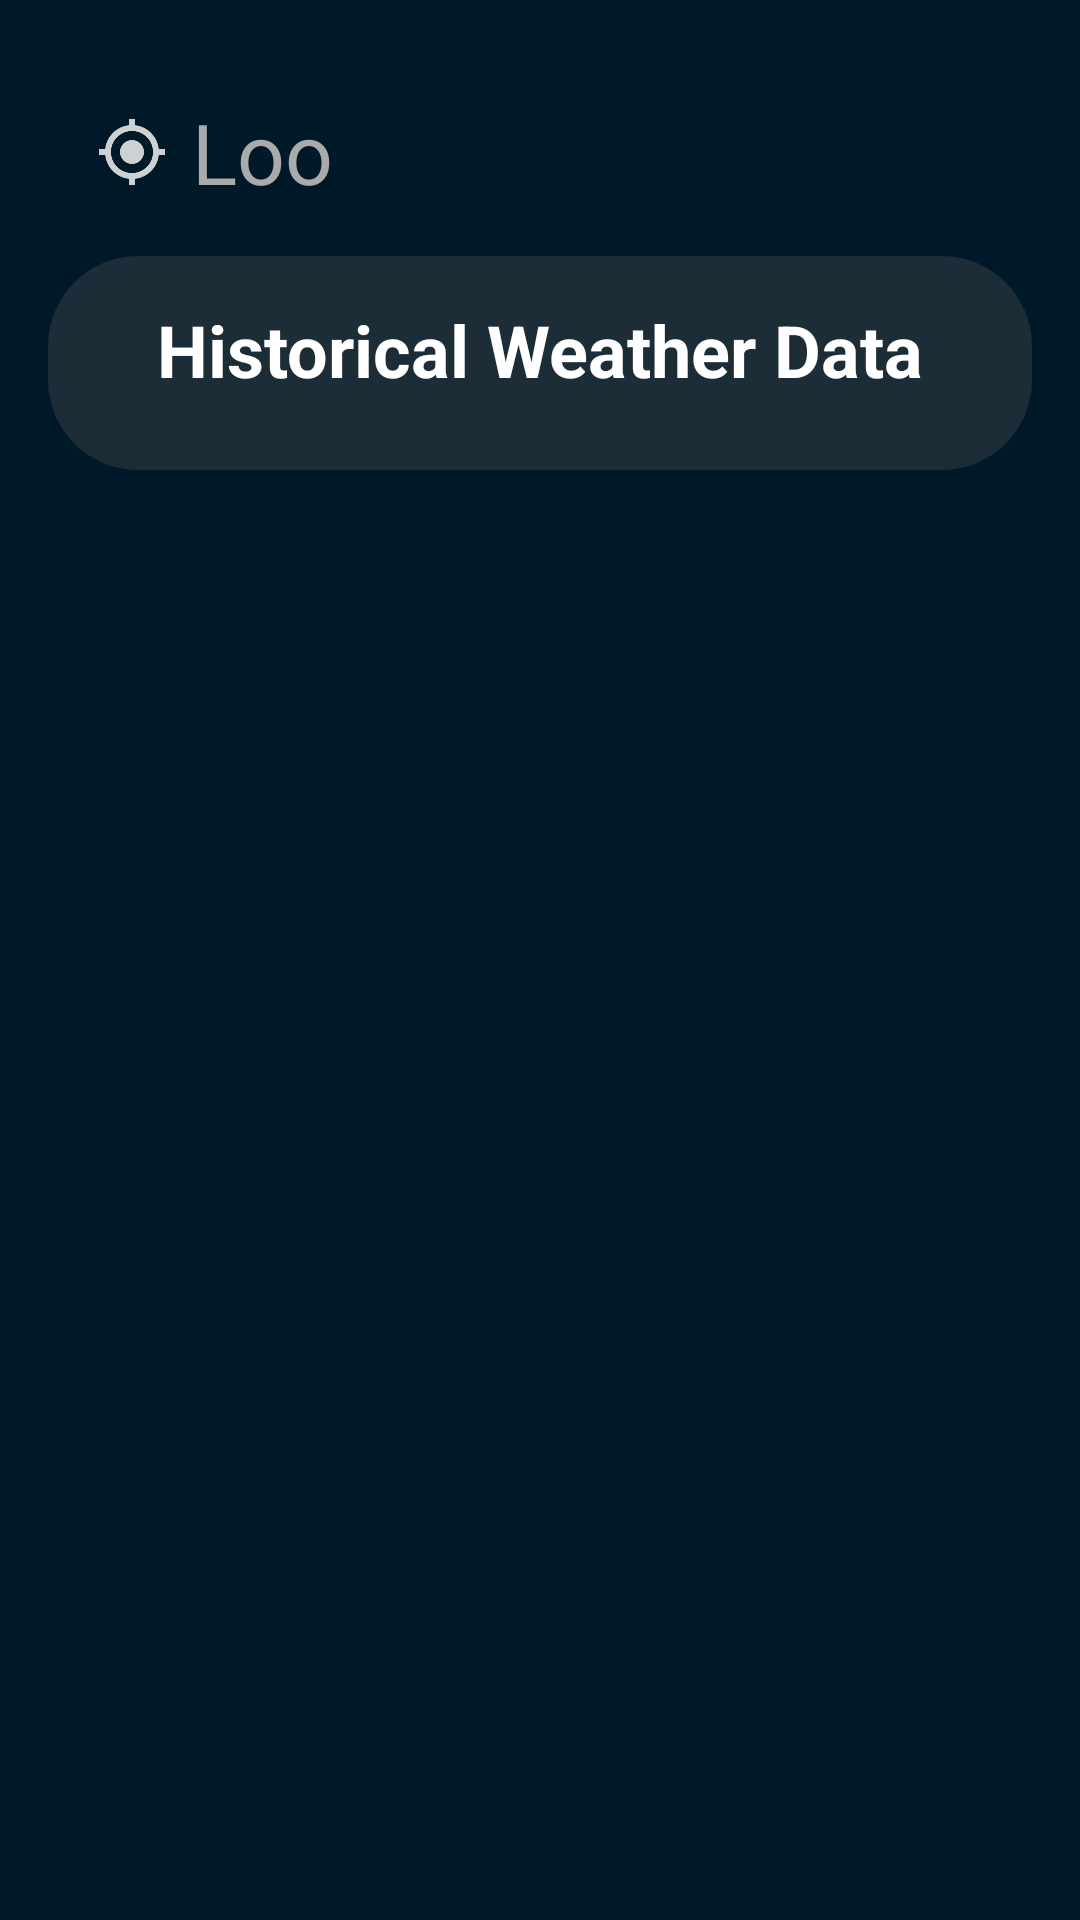

Here is an Android app screen rendered from its layout file. Give the layout XML and the strings, colors and styles it references.
<!-- AndroidManifest.xml: application theme Theme.ExploreXpert -->
<!-- res/layout/fragment_historical_weather.xml -->
<?xml version="1.0" encoding="utf-8"?>
<LinearLayout xmlns:android="http://schemas.android.com/apk/res/android"
    android:layout_width="match_parent"
    android:layout_height="match_parent"
    android:background="#001929"
    android:orientation="vertical"
    android:padding="16dp">

    <RelativeLayout
        android:id="@+id/addressContainer"
        android:layout_width="match_parent"
        android:layout_height="wrap_content"
        android:padding="16dp">
        
        <ImageView
            android:id="@+id/backArrow"
            android:layout_width="wrap_content"
            android:layout_height="wrap_content"
            android:layout_marginBottom="16dp"
            android:layout_centerVertical="true"
            android:src="@drawable/ic_arrow_back" />

        <ImageView
            android:id="@+id/locationIcon"
            android:layout_width="wrap_content"
            android:layout_height="wrap_content"
            android:layout_centerVertical="true"
            android:layout_toEndOf="@+id/backArrow"
            android:contentDescription="Location Icon"
            android:src="@drawable/ic_location_icon" />

        <TextView
            android:id="@+id/address"
            android:layout_width="wrap_content"
            android:layout_height="wrap_content"
            android:layout_centerVertical="true"
            android:layout_toEndOf="@id/locationIcon"
            android:paddingStart="8dp"
            android:text="Loo"
            android:textColor="#AAA"
            android:textSize="28sp" />

    </RelativeLayout>

    <LinearLayout
        android:layout_width="match_parent"
        android:layout_height="wrap_content"
        android:orientation="vertical"
        android:background="@drawable/rounded_rect">

        <TextView
            android:id="@+id/titleTextView"
            android:layout_width="wrap_content"
            android:layout_height="wrap_content"
            android:layout_gravity="center_horizontal"
            android:layout_marginBottom="24dp"
            android:layout_marginTop="15dp"
            android:text="Historical Weather Data"
            android:textColor="@color/white"
            android:textSize="24sp"
            android:textStyle="bold" />


        
        <LinearLayout
            android:id="@+id/weatherEntriesLayout"
            android:layout_width="match_parent"
            android:layout_height="wrap_content"
            android:orientation="vertical">
            
        </LinearLayout>
    </LinearLayout>

</LinearLayout>
<!-- resources referenced by this layout -->
<resources>
  <color name="white">#FFFFFFFF</color>
  <!-- drawable ic_location_icon: png bitmap (drawable-hdpi, 680 bytes) -->
  <!-- drawable rounded_rect (drawable) -->
  <shape xmlns:android="http://schemas.android.com/apk/res/android"
      android:shape="rectangle">
      <corners android:radius="30dp" />
      <solid android:color="#55555555" />
  </shape>
  <style name="Theme.ExploreXpert" parent="Theme.Material3.Light.NoActionBar">
          <item name="android:windowTranslucentStatus">true</item>
      </style>
</resources>
